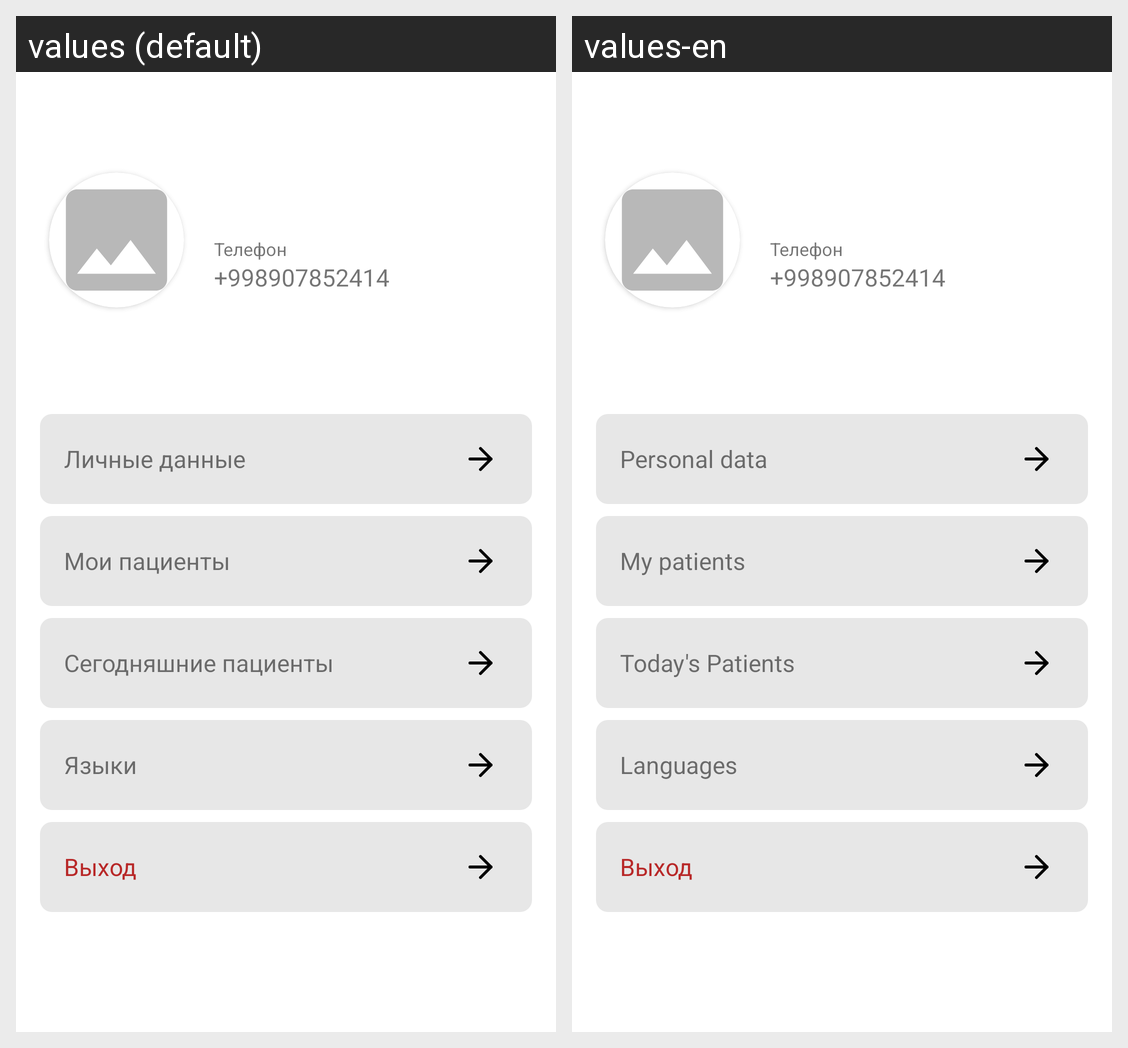

Strings drawn on this Android screen and how each of the app's shown locales translates them:
Android screen res/layout/fragment_personal_area.xml rendered under 2 locales, left to right: values (default), values-en. Device: Nexus 5 (rendered at 1080×1920; each locale shown at half size, 540×960, under a caption strip naming it); theme Theme.Medion.
Strings drawn on this screen, with the default value and each locale's value (text and hints the layout hard-codes, and strings that could not be matched under every locale, appear in the picture but are not listed):

personal_data
  values: Личные данные
  values-en: Personal data

my_patients
  values: Mои пациенты
  values-en: My patients

today_patients
  values: Сегодняшние пациенты
  values-en: Today's Patients

language
  values: Языки
  values-en: Languages

log_out
  values: Выход
  values-en: Выход  [not translated; the default value is used]
